3-way image classification set "Copra_grading_data" from GitHub (thanujaD00/Research_Procjct); label vocabulary: copra grade A, copra grade B, copra grade C.

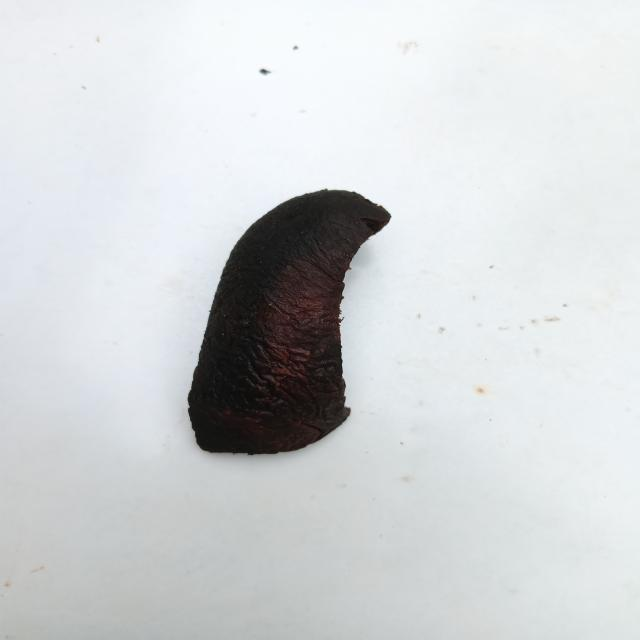
Label: copra grade A

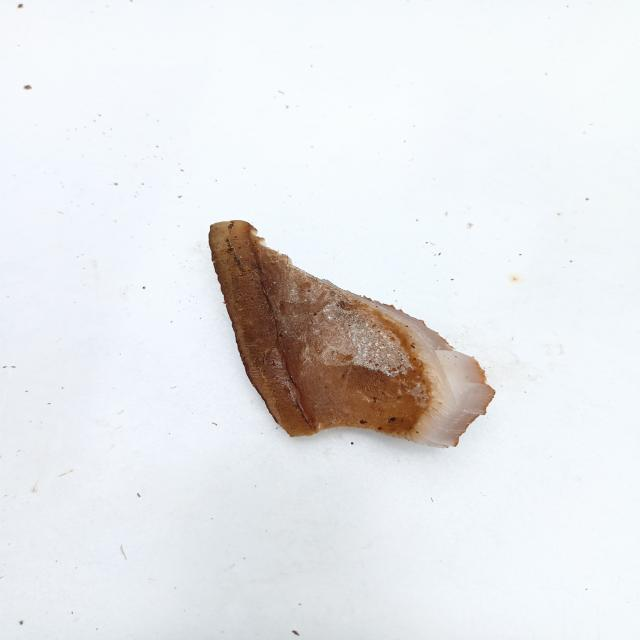
Label: copra grade C

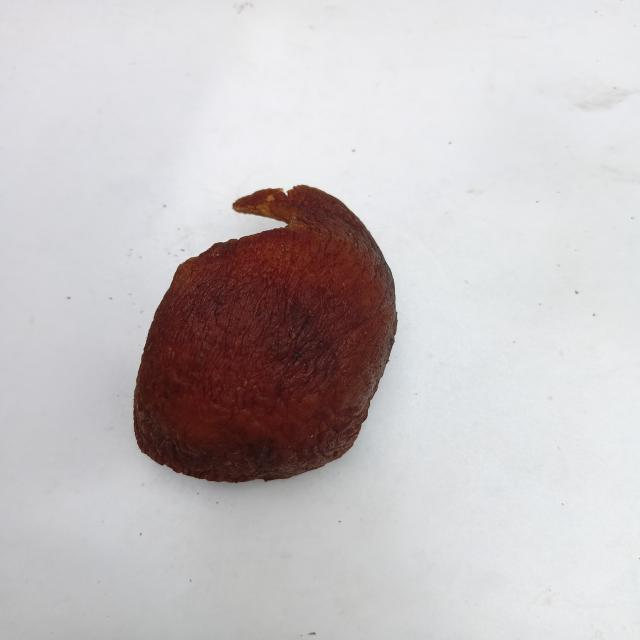
Label: copra grade B

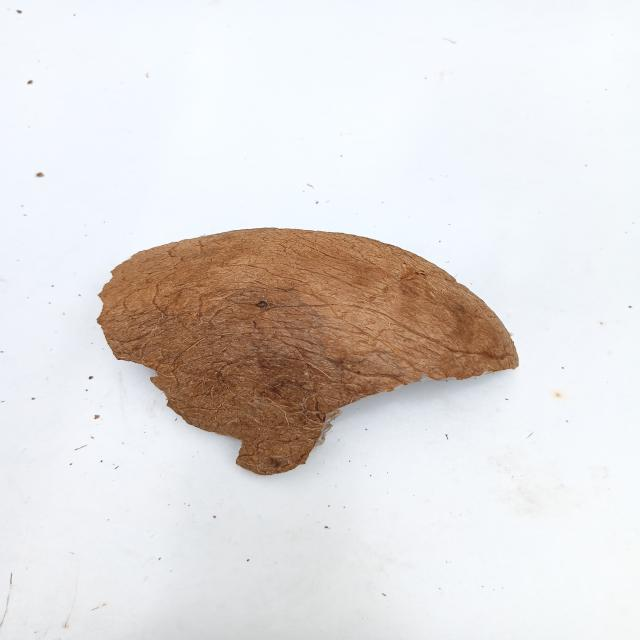
Label: copra grade C

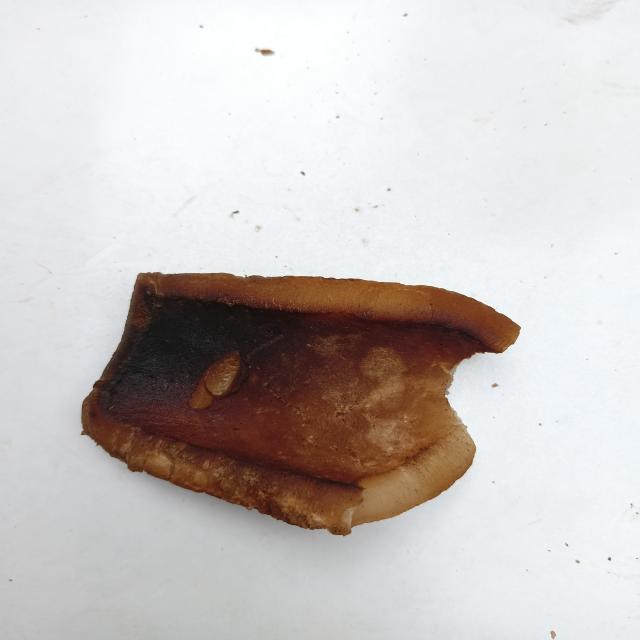
Label: copra grade B

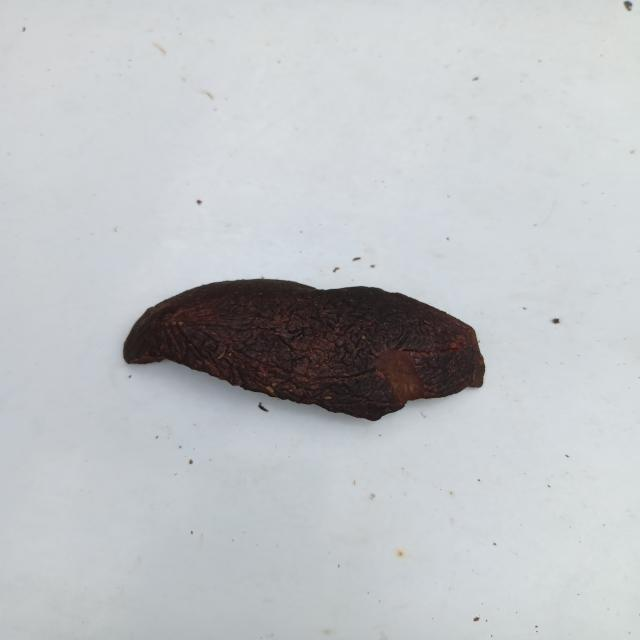
Label: copra grade A
